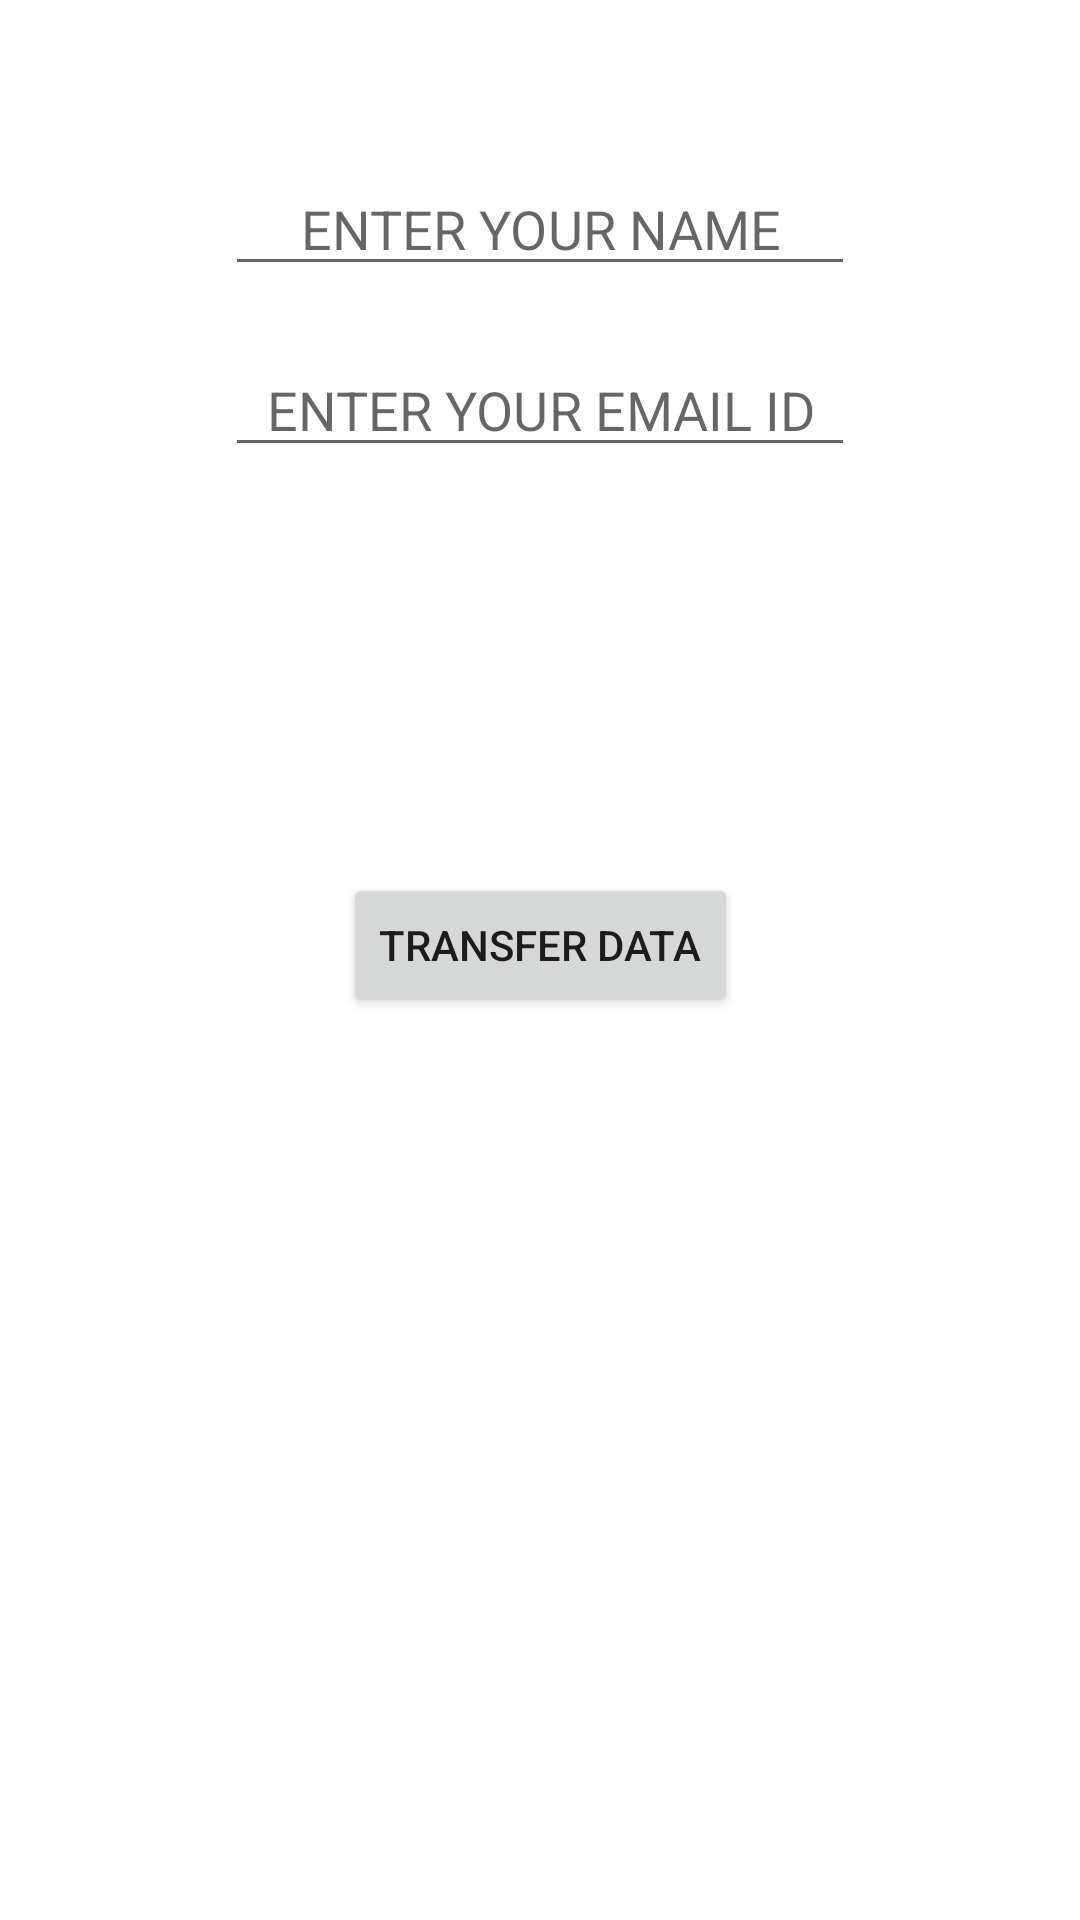

The Android layout XML behind this screen, and the referenced resources:
<!-- AndroidManifest.xml: application theme Theme.AllAndroidProjects -->
<!-- res/layout/activity_intents1.xml -->
<?xml version="1.0" encoding="utf-8"?>
<androidx.constraintlayout.widget.ConstraintLayout xmlns:android="http://schemas.android.com/apk/res/android"
    xmlns:app="http://schemas.android.com/apk/res-auto"
    xmlns:tools="http://schemas.android.com/tools"
    android:layout_width="match_parent"
    android:layout_height="match_parent"
    tools:context=".Intents1">

    <Button
        android:id="@+id/b1"
        android:layout_width="wrap_content"
        android:layout_height="wrap_content"
        android:layout_marginTop="291dp"
        android:text="Transfer Data"
        app:layout_constraintEnd_toEndOf="parent"
        app:layout_constraintStart_toStartOf="parent"
        app:layout_constraintTop_toTopOf="parent" />

    <EditText
        android:id="@+id/e1"
        android:layout_width="wrap_content"
        android:layout_height="wrap_content"
        android:layout_marginTop="54dp"
        android:ems="10"
        android:gravity="center"
        android:hint="ENTER YOUR NAME"
        android:inputType="textPersonName"
        android:text=""
        app:layout_constraintEnd_toEndOf="parent"
        app:layout_constraintStart_toStartOf="parent"
        app:layout_constraintTop_toTopOf="parent" />

    <EditText
        android:id="@+id/e2"
        android:layout_width="wrap_content"
        android:layout_height="wrap_content"
        android:layout_marginTop="19dp"
        android:ems="10"
        android:gravity="center"
        android:hint="ENTER YOUR EMAIL ID"
        android:inputType="textPersonName"
        android:text=""
        app:layout_constraintStart_toStartOf="@+id/e1"
        app:layout_constraintTop_toBottomOf="@+id/e1" />

</androidx.constraintlayout.widget.ConstraintLayout>
<!-- resources referenced by this layout -->
<resources>
  <style name="Theme.AllAndroidProjects" parent="Theme.MaterialComponents.DayNight.DarkActionBar">
          
          <item name="colorPrimary">#FF3D00</item>
          <item name="colorPrimaryVariant">#FF9100</item>
          <item name="colorOnPrimary">@color/white</item>
          
          <item name="colorSecondary">@color/teal_200</item>
          <item name="colorSecondaryVariant">@color/teal_700</item>
          <item name="colorOnSecondary">@color/black</item>
          
          <item name="android:statusBarColor" tools:targetApi="l">?attr/colorPrimaryVariant</item>
          
          <item name="actionOverflowMenuStyle">@style/OverflowMenu</item>
      </style>
  <color name="white">#FFFFFFFF</color>
  <color name="teal_200">#FF03DAC5</color>
  <color name="teal_700">#FF018786</color>
  <color name="black">#FF000000</color>
  <style name="OverflowMenu" parent="Widget.AppCompat.PopupMenu.Overflow">
          <item name="android:windowDisablePreview">true</item>
          <item name="overlapAnchor">false</item>
          <item name="android:dropDownVerticalOffset">5.0dp</item>
          
      </style>
</resources>
